Run: headless pygame with SDL's dummy video driver; simulated clock (each Clock.tick advances the game by its frame time, no real sleeping); random seed 0; keys injected as events and as key.get_pressed() state; mouse plan: one left click at the window centre at the start of phase 2, then a move to the lower-right quarter at the start of phase 3.
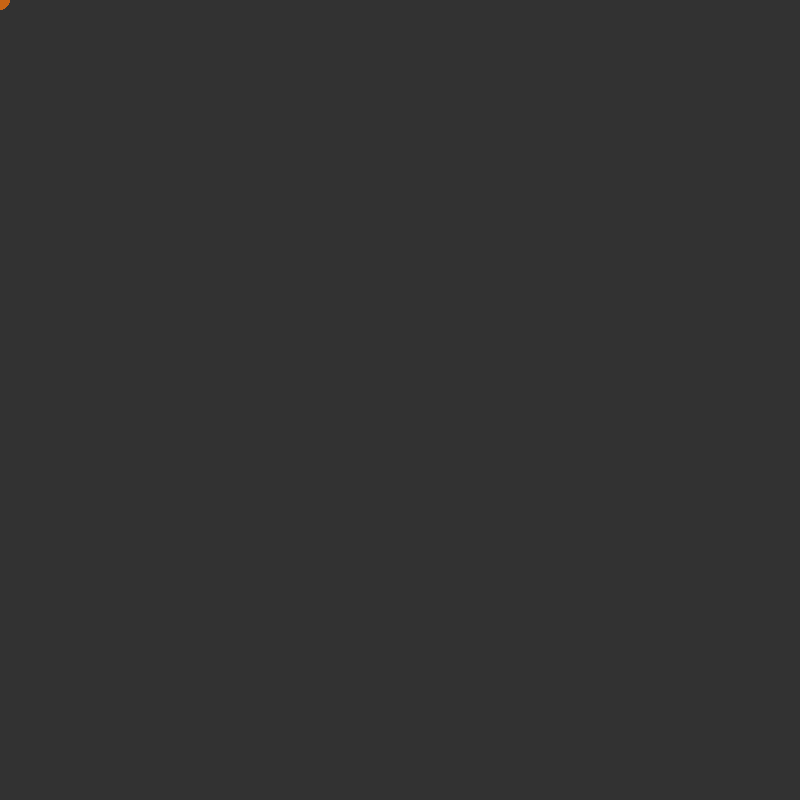
Frame 1 of 4 · flips 1–60 · no input
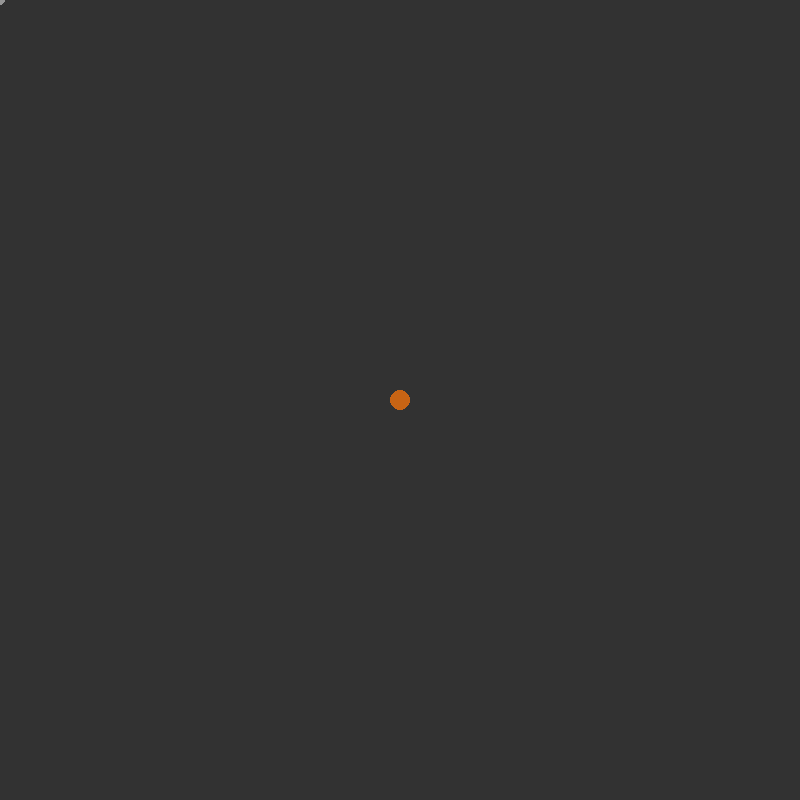
Frame 2 of 4 · flips 61–180 · clicked the window centre · tapped SPACE, RETURN · held RIGHT (→), D
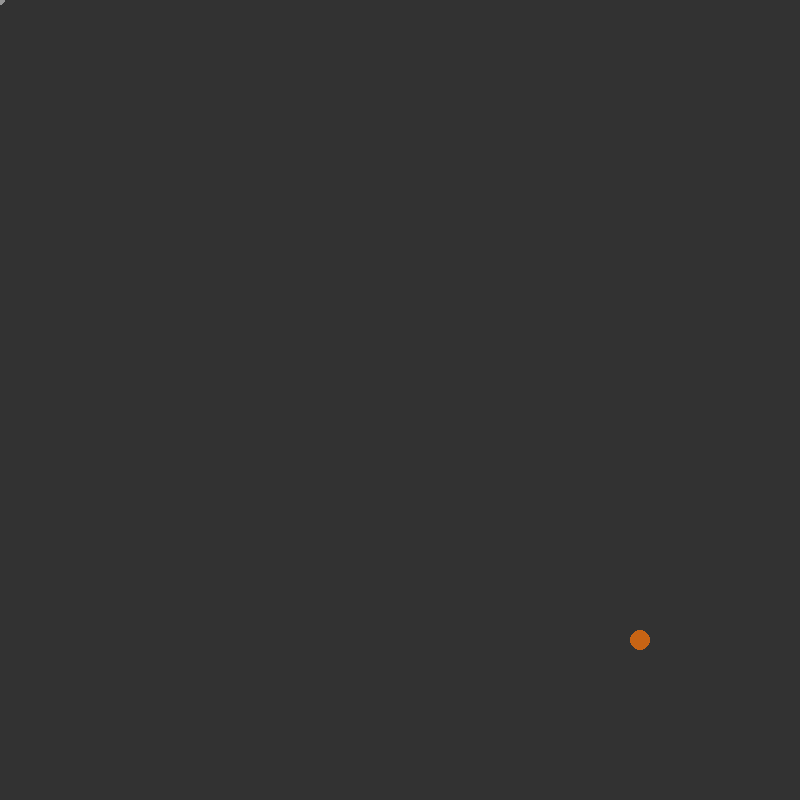
Frame 3 of 4 · flips 181–300 · moved the mouse to the lower-right quarter · held DOWN (↓), S
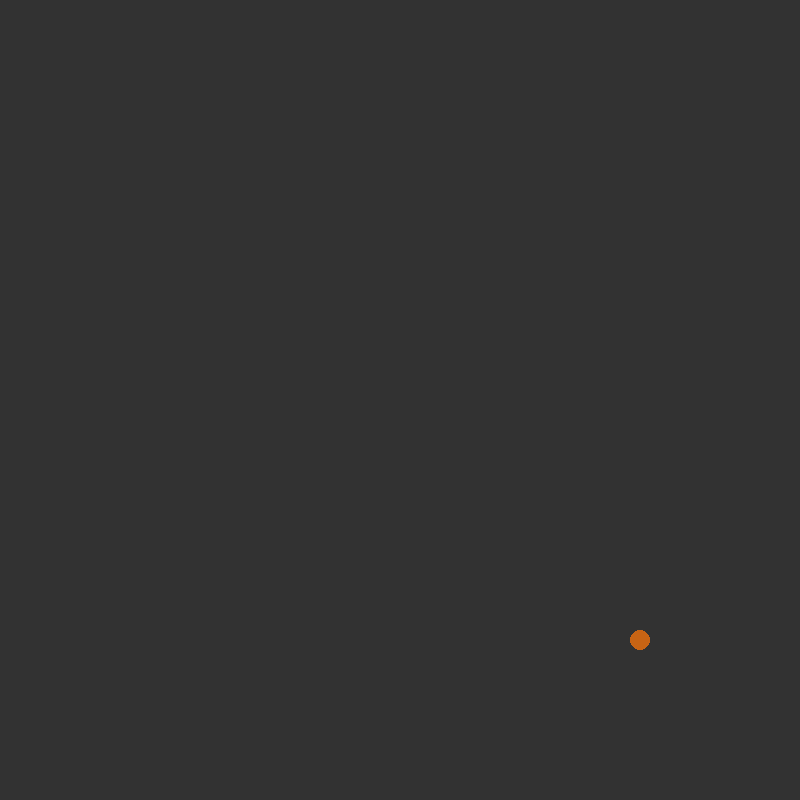
Frame 4 of 4 · flips 301–420 · held LEFT (←), A, UP (↑), W

The pygame program that drew these frames:

import random
import pygame
from time import time
import math

class Particles_base(object):
    def __init__(self):
        self.position = [0,0]
        self.velocity = [0,0]
        self.target = [0,0]
        self.r = 10
        self.colour = (150,150,150)
        self.timeStart = time()
        self.isDraw = True

    def render(self):
        if self.isDraw:
            pygame.draw.circle(display,self.colour,(self.position[0],self.position[1]),self.r)

#-----------------------------------------------------------------------------------
class Player(Particles_base):
    def __init__(self):
        super(Player,self).__init__()
        self.colour = (200,100,20)
        self.initialSpeed = [0,0]
        self.movementSpeed = [0,0]


    def update(self):
        self.position = pygame.mouse.get_pos()
        if (time() - self.timeStart) >0.1:
            self.initialSpeed = pygame.mouse.get_pos()
            self.timeStart = time()
        self.movementSpeed[0] = self.position[0] - self.initialSpeed[0]
        self.movementSpeed[1] = self.position[1] - self.initialSpeed[1]
        

#-------------------------------------------------------------

class Particles(Particles_base):
    def __init__(self,player):
        super(Particles,self).__init__()
        self.timer = 10
        self.player = player
        self.velocity[0] = self.player.movementSpeed[0]
        self.velocity[1] = self.player.movementSpeed[1]
        self.r = 6
        self.decelerationSpeed = 2
        self.maxSpeed  = 4
        self.rad = 2

    def update(self):
        if (time() - self.timeStart) >0.01:
            
            #set max speed 
            if self.velocity[0] > self.maxSpeed: self.velocity[0] = self.maxSpeed
            elif self.velocity[0] < -self.maxSpeed: self.velocity[0] = -self.maxSpeed
            if self.velocity[1] >self.maxSpeed: self.velocity[1] = self.maxSpeed
            elif self.velocity[1] < -self.maxSpeed: self.velocity[1] = -self.maxSpeed

            self.position[0] += self.velocity[0] * math.cos(random.uniform(-self.rad,self.rad))
            self.position[1] += self.velocity[1] * math.sin(random.uniform(-self.rad,self.rad))
            
            # add deceleration 
            if self.velocity[0] < 0: self.velocity[0] += self.decelerationSpeed
            elif self.velocity[0] > 0: self.velocity[1] -= self.decelerationSpeed
            if self.velocity[1] > 0: self.velocity[1] -= self.decelerationSpeed
            elif self.velocity[1] < 0: self.velocity[1] += self.decelerationSpeed
                
            self.r -= 0.1
            self.timer -=1 
            if self.timer <=0:
                #reset particles location
                self.position[0] = self.player.position[0]
                self.position[1] = self.player.position[1]
                #reset velocity
                self.velocity[0] = self.player.movementSpeed[0] *-1
                self.velocity[1] = self.player.movementSpeed[1] *-1
                
                self.r = 6
                self.timer = random.randint(6,15)
                
                
            self.timeStart = time()
            

#=================================================================================

initTimer = time()
player = Player()
l_particles = []
for i in range(30):
    particles = Particles(player) 
    l_particles.append(particles)

pygame.init()
display = pygame.display.set_mode((800,800))

surface = pygame.Surface((800,800))
surface.fill((50,50,50))

while True:
    for event in pygame.event.get():
        if event.type == pygame.QUIT:
            exit()
    
    display.blit(surface,(0,0))

    player.update()

    for i in l_particles:
        i.update()
        i.render()
  
    player.render()
    pygame.display.update()
